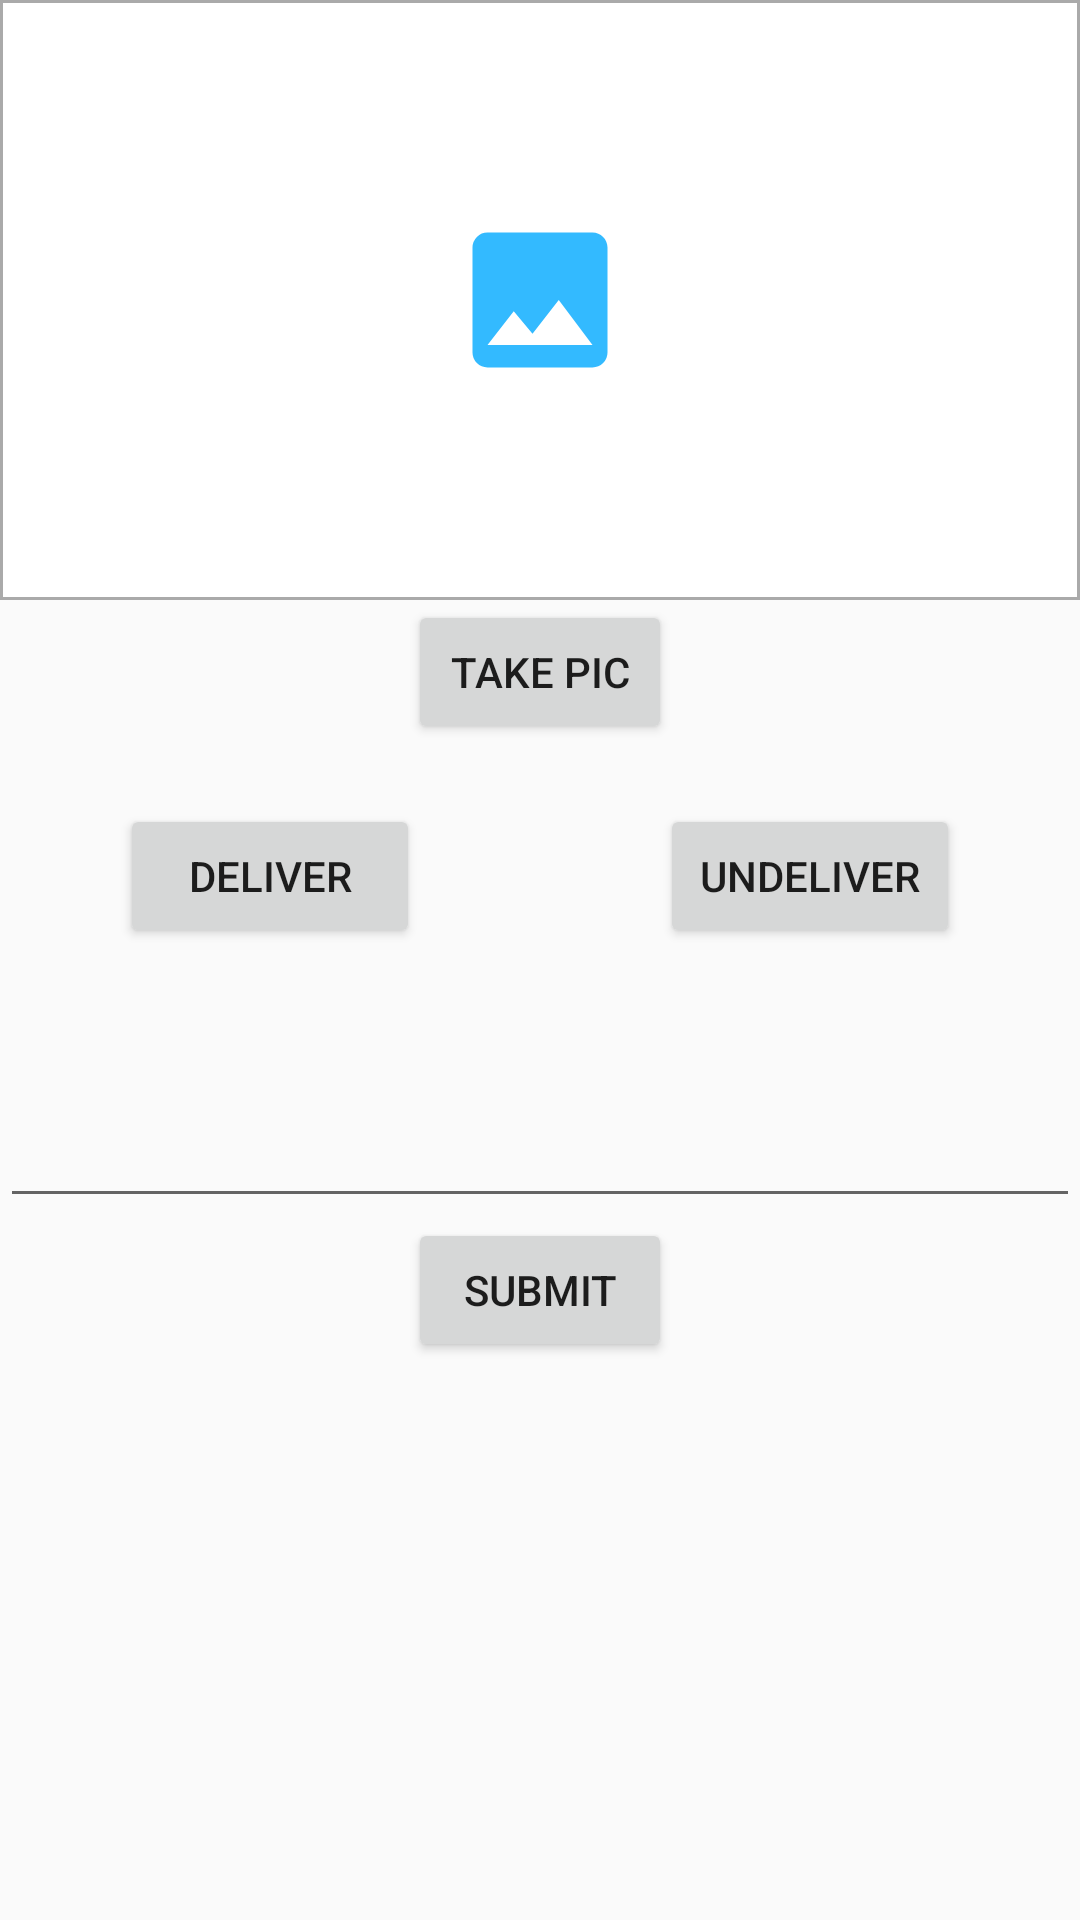

Write the Android layout XML for this screen, with the resource values it uses.
<!-- AndroidManifest.xml: application theme AppTheme -->
<!-- res/layout/activity_update_c_n.xml -->
<?xml version="1.0" encoding="utf-8"?>
<LinearLayout xmlns:android="http://schemas.android.com/apk/res/android"
    xmlns:app="http://schemas.android.com/apk/res-auto"
    xmlns:tools="http://schemas.android.com/tools"
    android:layout_width="match_parent"
    android:layout_height="match_parent"
    android:orientation="vertical"
    tools:context=".scan.Activity.UpdateCNActivity">

    <RelativeLayout
        android:layout_width="match_parent"
        android:layout_height="wrap_content"
        android:layout_gravity="center"
        android:layout_marginTop="@dimen/activity_horizontal_margin"
        android:background="@drawable/border_image">

        <ImageView
            android:layout_width="60dp"
            android:layout_height="60dp"
            android:layout_centerInParent="true"
            app:srcCompat="@drawable/image"
            tools:ignore="VectorDrawableCompat" />

        <ImageView
            android:id="@+id/img"
            android:layout_width="match_parent"
            android:layout_height="wrap_content"
            android:adjustViewBounds="true"
            android:maxHeight="240dp"
            android:minHeight="200dp"
            android:scaleType="fitCenter" />

    </RelativeLayout>

    <Button
        android:id="@+id/pic"
        android:layout_gravity="center"
        android:layout_width="wrap_content"
        android:layout_height="wrap_content"
        android:text="take pic"/>

    <LinearLayout
        android:layout_width="match_parent"
        android:layout_height="wrap_content"
        android:layout_marginTop="20dp"
        android:orientation="horizontal">


        <LinearLayout
            android:layout_width="0dp"
            android:layout_height="wrap_content"
            android:gravity="center"
            android:layout_weight="1">

            <Button
                android:layout_width="100dp"
                android:layout_height="wrap_content"
                android:text="Deliver"/>


        </LinearLayout>

        <LinearLayout
            android:layout_width="0dp"
            android:layout_height="wrap_content"
            android:gravity="center"
            android:layout_weight="1">

            <Button
                android:layout_width="100dp"
                android:layout_height="wrap_content"
                android:text="Undeliver"/>

        </LinearLayout>

    </LinearLayout>

    <EditText
        android:layout_marginTop="20dp"
        android:padding="20dp"
        android:layout_width="match_parent"
        android:layout_height="70dp"/>

    <Button
        android:layout_gravity="center"
        android:layout_width="wrap_content"
        android:layout_height="wrap_content"
        android:text="SUBMIT"/>


</LinearLayout>
<!-- resources referenced by this layout -->
<resources>
  <!-- drawable border_image (drawable) -->
  <?xml version="1.0" encoding="utf-8"?>
  <shape xmlns:android="http://schemas.android.com/apk/res/android">
      <stroke
          android:width="1dp"
          android:color="@android:color/darker_gray" />
      <solid android:color="@android:color/white" />
  </shape>
  <!-- drawable image (drawable) -->
  <vector xmlns:android="http://schemas.android.com/apk/res/android"
      android:height="24dp"
      android:width="24dp"
      android:viewportWidth="24"
      android:viewportHeight="24">
      <path android:fillColor="#33BAFF" android:pathData="M8.5,13.5L11,16.5L14.5,12L19,18H5M21,19V5C21,3.89 20.1,3 19,3H5A2,2 0 0,0 3,5V19A2,2 0 0,0 5,21H19A2,2 0 0,0 21,19Z" />
  </vector>
  <style name="AppTheme" parent="Theme.AppCompat.Light.NoActionBar">
          
          <item name="colorPrimary">@android:color/white</item>
          <item name="colorPrimaryDark">@color/colorPrimaryDark</item>
          <item name="colorAccent">@color/colorAccent</item>
      </style>
  <color name="colorPrimaryDark">#33BAFF</color>
  <color name="colorAccent">#03DAC5</color>
</resources>
